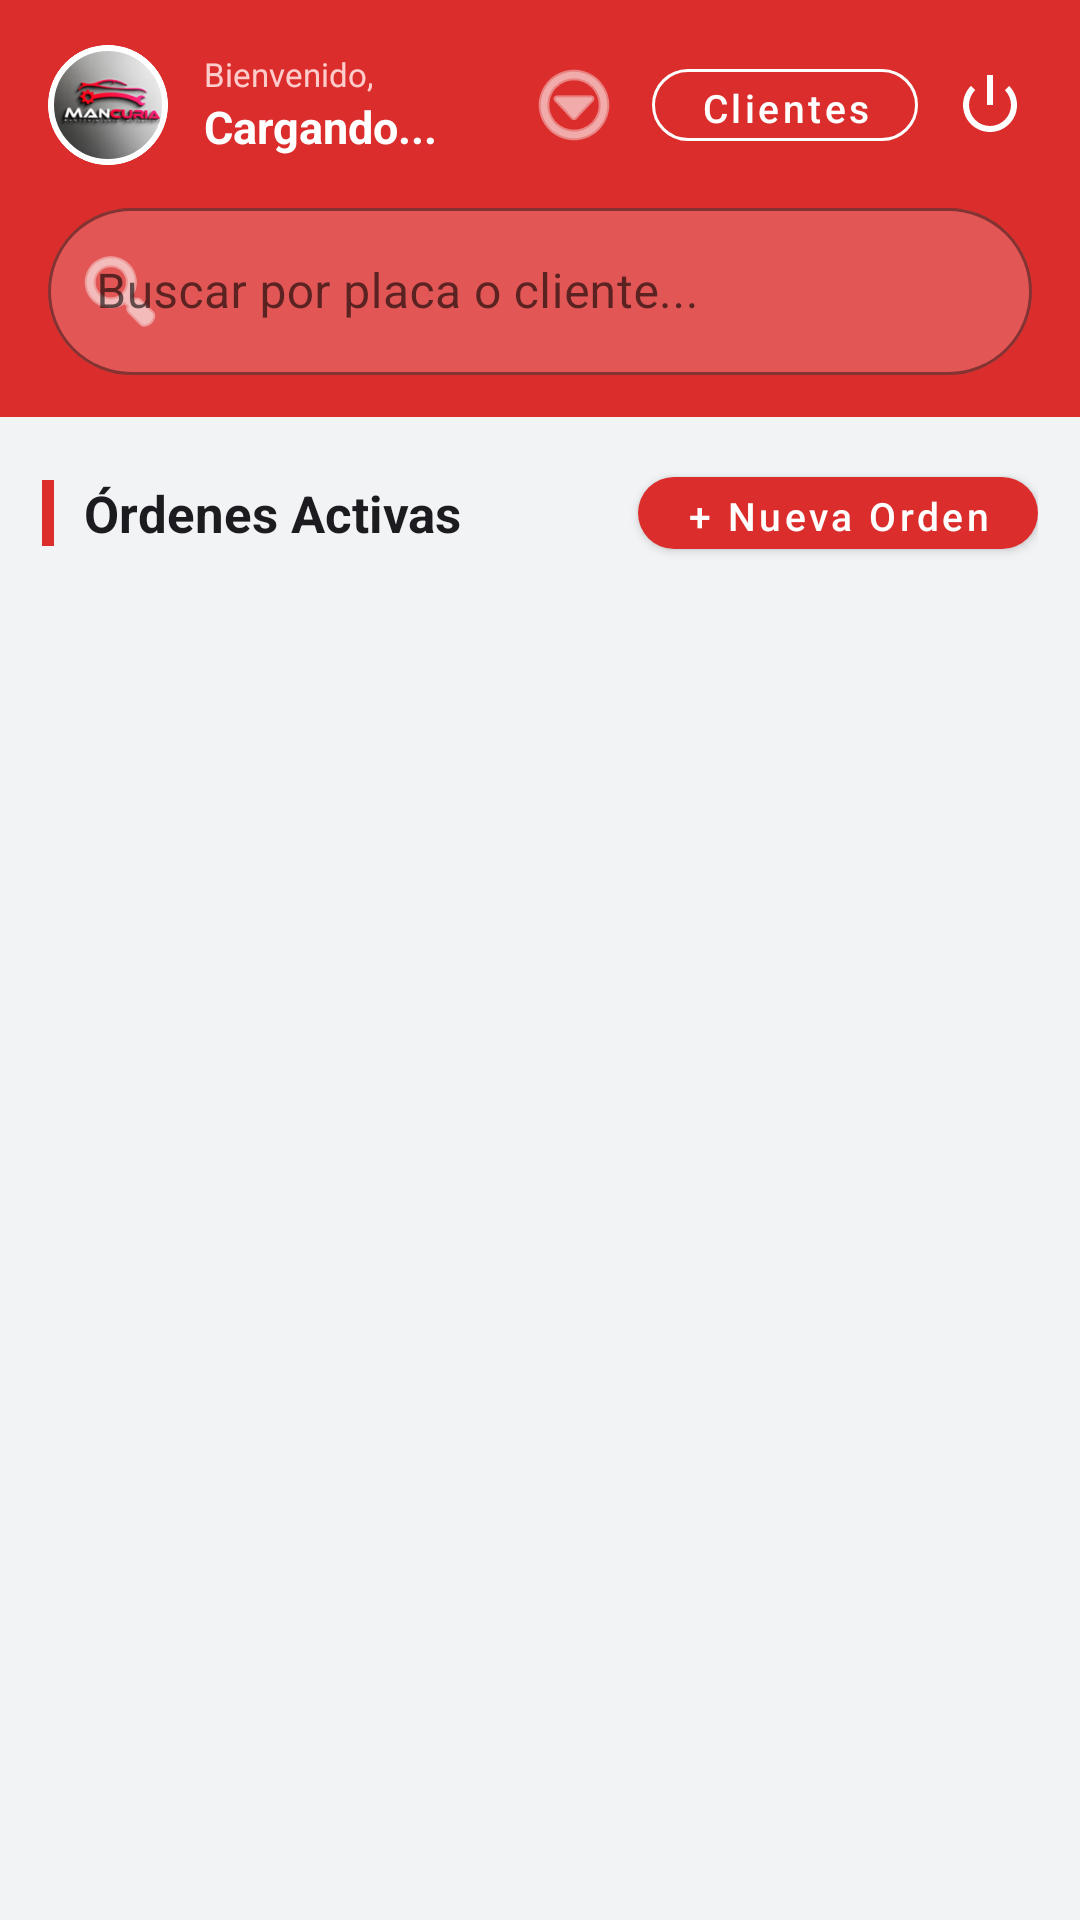

Write the Android layout XML for this screen, with the resource values it uses.
<!-- AndroidManifest.xml: application theme Theme.Mancuria -->
<!-- res/layout/activity_main.xml -->
<?xml version="1.0" encoding="utf-8"?>
<LinearLayout xmlns:android="http://schemas.android.com/apk/res/android"
    xmlns:app="http://schemas.android.com/apk/res-auto"
    android:layout_width="match_parent"
    android:layout_height="match_parent"
    android:orientation="vertical"
    android:background="@color/fondo_app">

    
    <LinearLayout
        android:layout_width="match_parent"
        android:layout_height="wrap_content"
        android:orientation="vertical"
        android:background="@color/rojo_mancuria"
        android:paddingBottom="14dp">

        
        <LinearLayout
            android:layout_width="match_parent"
            android:layout_height="60dp"
            android:orientation="horizontal"
            android:gravity="center_vertical"
            android:paddingStart="16dp"
            android:paddingEnd="12dp"
            android:paddingTop="10dp">

            <com.google.android.material.card.MaterialCardView
                android:layout_width="40dp"
                android:layout_height="40dp"
                app:cardCornerRadius="20dp"
                app:cardElevation="0dp"
                app:strokeColor="#FFFFFF"
                app:strokeWidth="2dp">
                <ImageView
                    android:id="@+id/ivUserPhoto"
                    android:layout_width="match_parent"
                    android:layout_height="match_parent"
                    android:scaleType="centerCrop"
                    android:src="@mipmap/ic_launcher_round"/>
            </com.google.android.material.card.MaterialCardView>

            <LinearLayout
                android:layout_width="0dp"
                android:layout_height="wrap_content"
                android:layout_weight="1"
                android:orientation="vertical"
                android:layout_marginStart="12dp">
                <TextView
                    android:layout_width="wrap_content"
                    android:layout_height="wrap_content"
                    android:text="Bienvenido,"
                    android:textColor="#FFCCCC"
                    android:textSize="11sp"/>
                <TextView
                    android:id="@+id/tvUserName"
                    android:layout_width="wrap_content"
                    android:layout_height="wrap_content"
                    android:text="Cargando..."
                    android:textColor="#FFFFFF"
                    android:textSize="15sp"
                    android:textStyle="bold"
                    android:singleLine="true"
                    android:ellipsize="end"/>
            </LinearLayout>

            
            <ImageButton
                android:id="@+id/btnAdminPanel"
                android:layout_width="36dp"
                android:layout_height="36dp"
                android:background="?attr/selectableItemBackgroundBorderless"
                android:src="@android:drawable/ic_menu_more"
                android:tint="#FFFFFF"
                android:layout_marginEnd="8dp"
                android:contentDescription="Opciones de usuario" />

            
            <com.google.android.material.button.MaterialButton
                android:id="@+id/btnClientes"
                style="@style/Widget.MaterialComponents.Button.OutlinedButton"
                android:layout_width="wrap_content"
                android:layout_height="36dp"
                android:text="Clientes"
                android:textAllCaps="false"
                android:textColor="#FFFFFF"
                android:textSize="13sp"
                app:strokeColor="#FFFFFF"
                app:cornerRadius="18dp"
                android:layout_marginEnd="6dp"/>

            <ImageButton
                android:id="@+id/btnLogout"
                android:layout_width="36dp"
                android:layout_height="36dp"
                android:background="?attr/selectableItemBackgroundBorderless"
                android:src="@android:drawable/ic_lock_power_off"
                android:tint="#FFFFFF"
                android:contentDescription="Cerrar sesión"/>
        </LinearLayout>

        
        <com.google.android.material.textfield.TextInputLayout
            style="@style/Widget.MaterialComponents.TextInputLayout.OutlinedBox"
            android:layout_width="match_parent"
            android:layout_height="wrap_content"
            android:layout_marginStart="16dp"
            android:layout_marginEnd="16dp"
            android:layout_marginTop="4dp"
            android:hint="Buscar por placa o cliente..."
            app:boxStrokeColor="#FFFFFF"
            app:boxBackgroundColor="#33FFFFFF"
            app:hintTextColor="#FFFFFF"
            app:boxCornerRadiusTopStart="28dp"
            app:boxCornerRadiusTopEnd="28dp"
            app:boxCornerRadiusBottomStart="28dp"
            app:boxCornerRadiusBottomEnd="28dp"
            app:startIconDrawable="@android:drawable/ic_menu_search"
            app:startIconTint="#FFFFFF">
            <com.google.android.material.textfield.TextInputEditText
                android:id="@+id/etBuscador"
                android:layout_width="match_parent"
                android:layout_height="wrap_content"
                android:textColor="#FFFFFF"
                android:textColorHint="#BBBBBB"
                android:inputType="text"
                android:imeOptions="actionSearch"/>
        </com.google.android.material.textfield.TextInputLayout>
    </LinearLayout>

    
    <androidx.core.widget.NestedScrollView
        android:layout_width="match_parent"
        android:layout_height="0dp"
        android:layout_weight="1"
        android:fillViewport="true"
        android:padding="14dp">

        <LinearLayout
            android:layout_width="match_parent"
            android:layout_height="wrap_content"
            android:orientation="vertical">

            
            <LinearLayout
                android:layout_width="match_parent"
                android:layout_height="wrap_content"
                android:orientation="horizontal"
                android:gravity="center_vertical"
                android:layout_marginBottom="10dp">

                <View
                    android:layout_width="4dp"
                    android:layout_height="22dp"
                    android:background="@color/rojo_mancuria"
                    android:layout_marginEnd="10dp"/>
                <TextView
                    android:layout_width="0dp"
                    android:layout_height="wrap_content"
                    android:layout_weight="1"
                    android:text="Órdenes Activas"
                    android:textSize="17sp"
                    android:textStyle="bold"
                    android:textColor="@color/texto_principal"/>
                <com.google.android.material.button.MaterialButton
                    android:id="@+id/btnNuevaOrden"
                    android:layout_width="wrap_content"
                    android:layout_height="36dp"
                    android:text="+ Nueva Orden"
                    android:textAllCaps="false"
                    android:textSize="13sp"
                    app:backgroundTint="@color/rojo_mancuria"
                    app:cornerRadius="18dp"/>
            </LinearLayout>

            <androidx.recyclerview.widget.RecyclerView
                android:id="@+id/rvOrdenes"
                android:layout_width="match_parent"
                android:layout_height="wrap_content"
                android:nestedScrollingEnabled="false"/>

        </LinearLayout>
    </androidx.core.widget.NestedScrollView>

</LinearLayout>
<!-- resources referenced by this layout -->
<resources>
  <color name="fondo_app">#F2F3F5</color>
  <color name="rojo_mancuria">#db2d2c</color>
  <color name="texto_principal">#1C1B1F</color>
  <!-- mipmap ic_launcher_round: webp bitmap (mipmap-hdpi, 5908 bytes) -->
  <style name="Theme.Mancuria" parent="Base.Theme.Mancuria" />
  <style name="Base.Theme.Mancuria" parent="Theme.MaterialComponents.Light.NoActionBar">
          <item name="colorPrimary">@color/rojo_mancuria</item>
          <item name="colorPrimaryDark">@color/rojo_oscuro</item>
          <item name="colorAccent">@color/rojo_mancuria</item>
  
          <item name="android:windowBackground">@color/white</item>
          <item name="android:statusBarColor">@color/rojo_mancuria</item>
          <item name="android:windowLightStatusBar">false</item>
  
          
          <item name="android:textColorPrimary">#212121</item>
          <item name="android:editTextColor">#000000</item>
          <item name="android:textColorHint">#757575</item>
      </style>
  <color name="rojo_oscuro">#b71c1c</color>
  <color name="white">#FFFFFFFF</color>
</resources>
